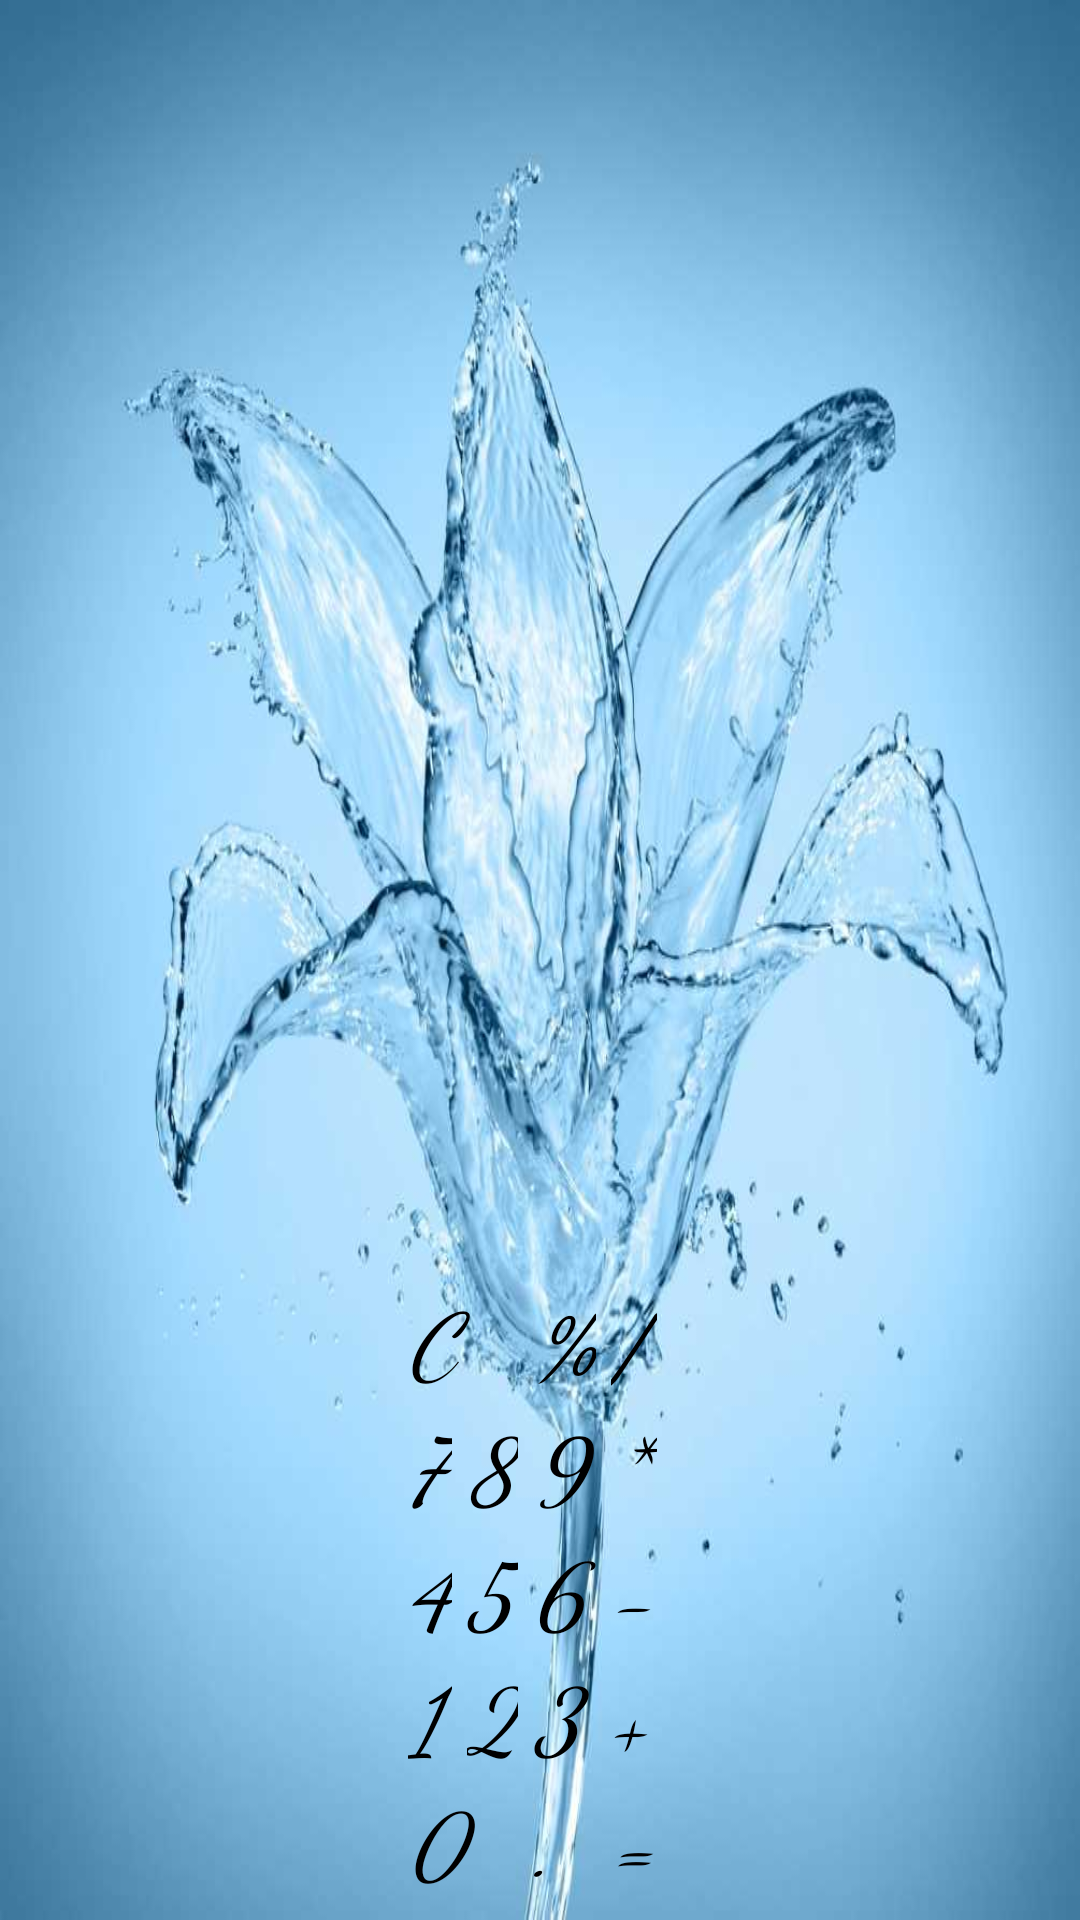

Reconstruct the res/layout file that produces this screen, plus the resources it refers to.
<!-- AndroidManifest.xml: application theme Theme.FirstApp -->
<!-- res/layout/calculator.xml -->
<?xml version="1.0" encoding="utf-8"?>
<TableLayout xmlns:android="http://schemas.android.com/apk/res/android"
    android:layout_width="match_parent"
    android:layout_height="match_parent"
    android:layout_columnSpan="4"
    android:background="@drawable/flower"
    android:gravity="bottom"
    android:orientation="horizontal">

    <TextView
        android:id="@+id/resultField"
        android:layout_width="0dp"
        android:layout_height="wrap_content"
        android:layout_marginBottom="40dp"
        android:gravity="end"
        android:textColor="@color/black"
        android:textSize="@dimen/text_size_result" />

    <TextView
        android:id="@+id/operationField"
        android:layout_width="0dp"
        android:layout_height="wrap_content"
        android:layout_marginLeft="10dp"
        android:textSize="@dimen/text_size_result" />

    
    <EditText
        android:id="@+id/numberField"
        android:layout_width="0dp"
        android:layout_height="wrap_content"
        android:gravity="end"
        android:inputType="phone"
        android:textSize="@dimen/text_size" />

    <TableRow
        android:layout_width="match_parent"
        android:layout_height="match_parent"
        android:gravity="center">

        <Button
            android:id="@+id/button_C"
            style="@style/MyStyle"
            android:layout_width="wrap_content"
            android:layout_height="wrap_content"
            android:layout_span="2"
            android:onClick="onOperationClick"
            android:text="@string/_C" />

        <Button
            android:id="@+id/button_procent"
            style="@style/MyStyle"
            android:layout_width="wrap_content"
            android:layout_height="wrap_content"
            android:onClick="onOperationClick"
            android:text="@string/_procent" />

        <Button
            android:id="@+id/button_delete"
            style="@style/MyStyle"
            android:layout_width="wrap_content"
            android:layout_height="wrap_content"
            android:onClick="onOperationClick"
            android:text="@string/_delete" />
    </TableRow>

    <TableRow
        android:layout_width="match_parent"
        android:layout_height="match_parent"
        android:gravity="center">

        <Button
            android:id="@+id/button_7"
            style="@style/MyStyle"
            android:layout_width="wrap_content"
            android:layout_height="wrap_content"
            android:onClick="onNumberClick"
            android:text="@string/_7" />

        <Button
            android:id="@+id/button_8"
            style="@style/MyStyle"
            android:layout_width="wrap_content"
            android:layout_height="wrap_content"
            android:onClick="onNumberClick"
            android:text="@string/_8" />

        <Button
            android:id="@+id/button_9"
            style="@style/MyStyle"
            android:layout_width="wrap_content"
            android:layout_height="wrap_content"
            android:onClick="onNumberClick"
            android:text="@string/_9" />

        <Button
            android:id="@+id/button_increase"
            style="@style/MyStyle"
            android:layout_width="wrap_content"
            android:layout_height="wrap_content"
            android:onClick="onOperationClick"
            android:text="@string/_increase" />
    </TableRow>

    <TableRow
        android:layout_width="match_parent"
        android:layout_height="match_parent"
        android:gravity="center">

        <Button
            android:id="@+id/button_4"
            style="@style/MyStyle"
            android:layout_width="wrap_content"
            android:layout_height="wrap_content"
            android:onClick="onNumberClick"
            android:text="@string/_4" />

        <Button
            android:id="@+id/button_5"
            style="@style/MyStyle"
            android:layout_width="wrap_content"
            android:layout_height="wrap_content"
            android:onClick="onNumberClick"
            android:text="@string/_5" />

        <Button
            android:id="@+id/button_6"
            style="@style/MyStyle"
            android:layout_width="wrap_content"
            android:layout_height="wrap_content"
            android:onClick="onNumberClick"
            android:text="@string/_6" />

        <Button
            android:id="@+id/button_minus"
            style="@style/MyStyle"
            android:layout_width="wrap_content"
            android:layout_height="wrap_content"
            android:onClick="onOperationClick"
            android:text="@string/_minus" />
    </TableRow>

    <TableRow
        android:layout_width="match_parent"
        android:layout_height="match_parent"
        android:gravity="center">

        <Button
            android:id="@+id/button_1"
            style="@style/MyStyle"
            android:layout_width="wrap_content"
            android:layout_height="wrap_content"
            android:onClick="onNumberClick"
            android:text="@string/_1" />

        <Button
            android:id="@+id/button_2"
            style="@style/MyStyle"
            android:layout_width="wrap_content"
            android:layout_height="wrap_content"
            android:onClick="onNumberClick"
            android:text="@string/_2" />

        <Button
            android:id="@+id/button_3"
            style="@style/MyStyle"
            android:layout_width="wrap_content"
            android:layout_height="wrap_content"
            android:onClick="onNumberClick"
            android:text="@string/_3" />

        <Button
            android:id="@+id/button_plus"
            style="@style/MyStyle"
            android:layout_width="wrap_content"
            android:layout_height="wrap_content"
            android:onClick="onOperationClick"
            android:text="@string/_plus" />
    </TableRow>

    <TableRow
        android:layout_width="match_parent"
        android:layout_height="match_parent"
        android:layout_marginBottom="6dp"
        android:gravity="center">

        <Button
            android:id="@+id/button_0"
            style="@style/MyStyle"
            android:layout_width="wrap_content"
            android:layout_height="wrap_content"
            android:layout_span="2"
            android:onClick="onNumberClick"
            android:text="@string/_0" />

        <Button
            android:id="@+id/button_point"
            style="@style/MyStyle"
            android:layout_width="wrap_content"
            android:layout_height="wrap_content"
            android:onClick="onNumberClick"
            android:text="@string/_point" />

        <Button
            android:id="@+id/button_equal"
            style="@style/MyStyle"
            android:layout_width="wrap_content"
            android:layout_height="wrap_content"
            android:onClick="onOperationClick"
            android:text="@string/_equal" />
    </TableRow>

</TableLayout>
<!-- resources referenced by this layout -->
<resources>
  <color name="black">#FF000000</color>
  <dimen name="text_size">30dp</dimen>
  <dimen name="text_size_result">40dp</dimen>
  <!-- drawable flower: png bitmap (drawable, 57197 bytes) -->
  <string name="_0">0</string>
  <string name="_1">1</string>
  <string name="_2">2</string>
  <string name="_3">3</string>
  <string name="_4">4</string>
  <string name="_5">5</string>
  <string name="_6">6</string>
  <string name="_7">7</string>
  <string name="_8">8</string>
  <string name="_9">9</string>
  <string name="_C">C</string>
  <string name="_delete">/</string>
  <string name="_equal">=</string>
  <string name="_increase">*</string>
  <string name="_minus">-</string>
  <string name="_plus">+</string>
  <string name="_point">.</string>
  <string name="_procent">%</string>
  <style name="MyStyle">
          <item name="android:textSize">@dimen/text_size</item>
          <item name="android:fontFamily">cursive</item>
          <item name="android:textStyle">italic</item>
          <item name="android:layout_marginRight">@dimen/margin</item>
          <item name="android:backgroundTint">@color/Teal</item>
      </style>
  <dimen name="margin">5dp</dimen>
  <color name="Teal">#008080</color>
</resources>
